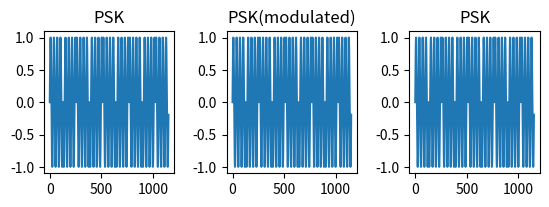

Source code (Python): (Note: this script raises an exception after producing the figure.)
# *SK(new) means waveforms that have been changed in frequency

import numpy as np
import matplotlib.pyplot as plt


N = 128
t = np.arange(0, N, 1)

signal = [0, 1, 0, 1, 0, 1, 0, 1, 0]

def main():
    f = 4
    psk = p_shift_key(f)
    m_psk = p_shift_key(f)

    plt.subplot(2, 3, 1)
    plt.title("PSK")
    plt.plot(range(len(psk)), psk)
    plt.subplot(2, 3, 2)
    plt.title("PSK(modulated)")
    plt.plot(range(len(m_psk)), m_psk)
    plt.subplot(2, 3, 3)
    plt.title("PSK")
    plt.plot(range(len(psk)), psk)
    plt.subplots_adjust(wspace=0.4, hspace=0.6)

    f = int(input())  # 周波数を変える
    psk = p_shift_key(f)
    m_psk = p_shift_key(f)

    plt.subplot(2, 3, 4)
    plt.title("PSK(new)")
    plt.plot(range(len(psk)), psk)
    plt.subplot(2, 3, 5)
    plt.title("PSK(modulated)")
    plt.plot(range(len(m_psk)), m_psk)
    plt.subplot(2, 3, 6)
    plt.title("PSK(new)")
    plt.plot(range(len(psk)), psk)
    plt.subplots_adjust(wspace=0.4, hspace=0.6)
    plt.show()

def a_shift_key(fc):
    ask = []
    wave0 = np.sin(2 * np.pi * t / N * fc) * 0
    wave1 = np.sin(2 * np.pi * t / N * fc)
    for i in signal:
        if i == 0:
            ask.extend(wave0)
        else:
            ask.extend(wave1)
    return ask

def f_shift_key(fc):
    fsk = []
    wave0 = np.sin(2 * np.pi * t / N * (fc-2))
    wave1 = np.sin(2 * np.pi * t / N * fc)
    for i in signal:
        if i == 0:
            fsk.extend(wave0)
        else:
            fsk.extend(wave1)
    return fsk

def p_shift_key(fc):
    psk = []
    wave0 = np.sin(2 * np.pi * t / N * fc)
    wave1 = np.sin(np.pi + 2 * np.pi * t / N * fc)
    for i in signal:
        if i == 0:
            psk.extend(wave0)
        else:
            psk.extend(wave1)
    return psk

if __name__ == "__main__":
    main()
